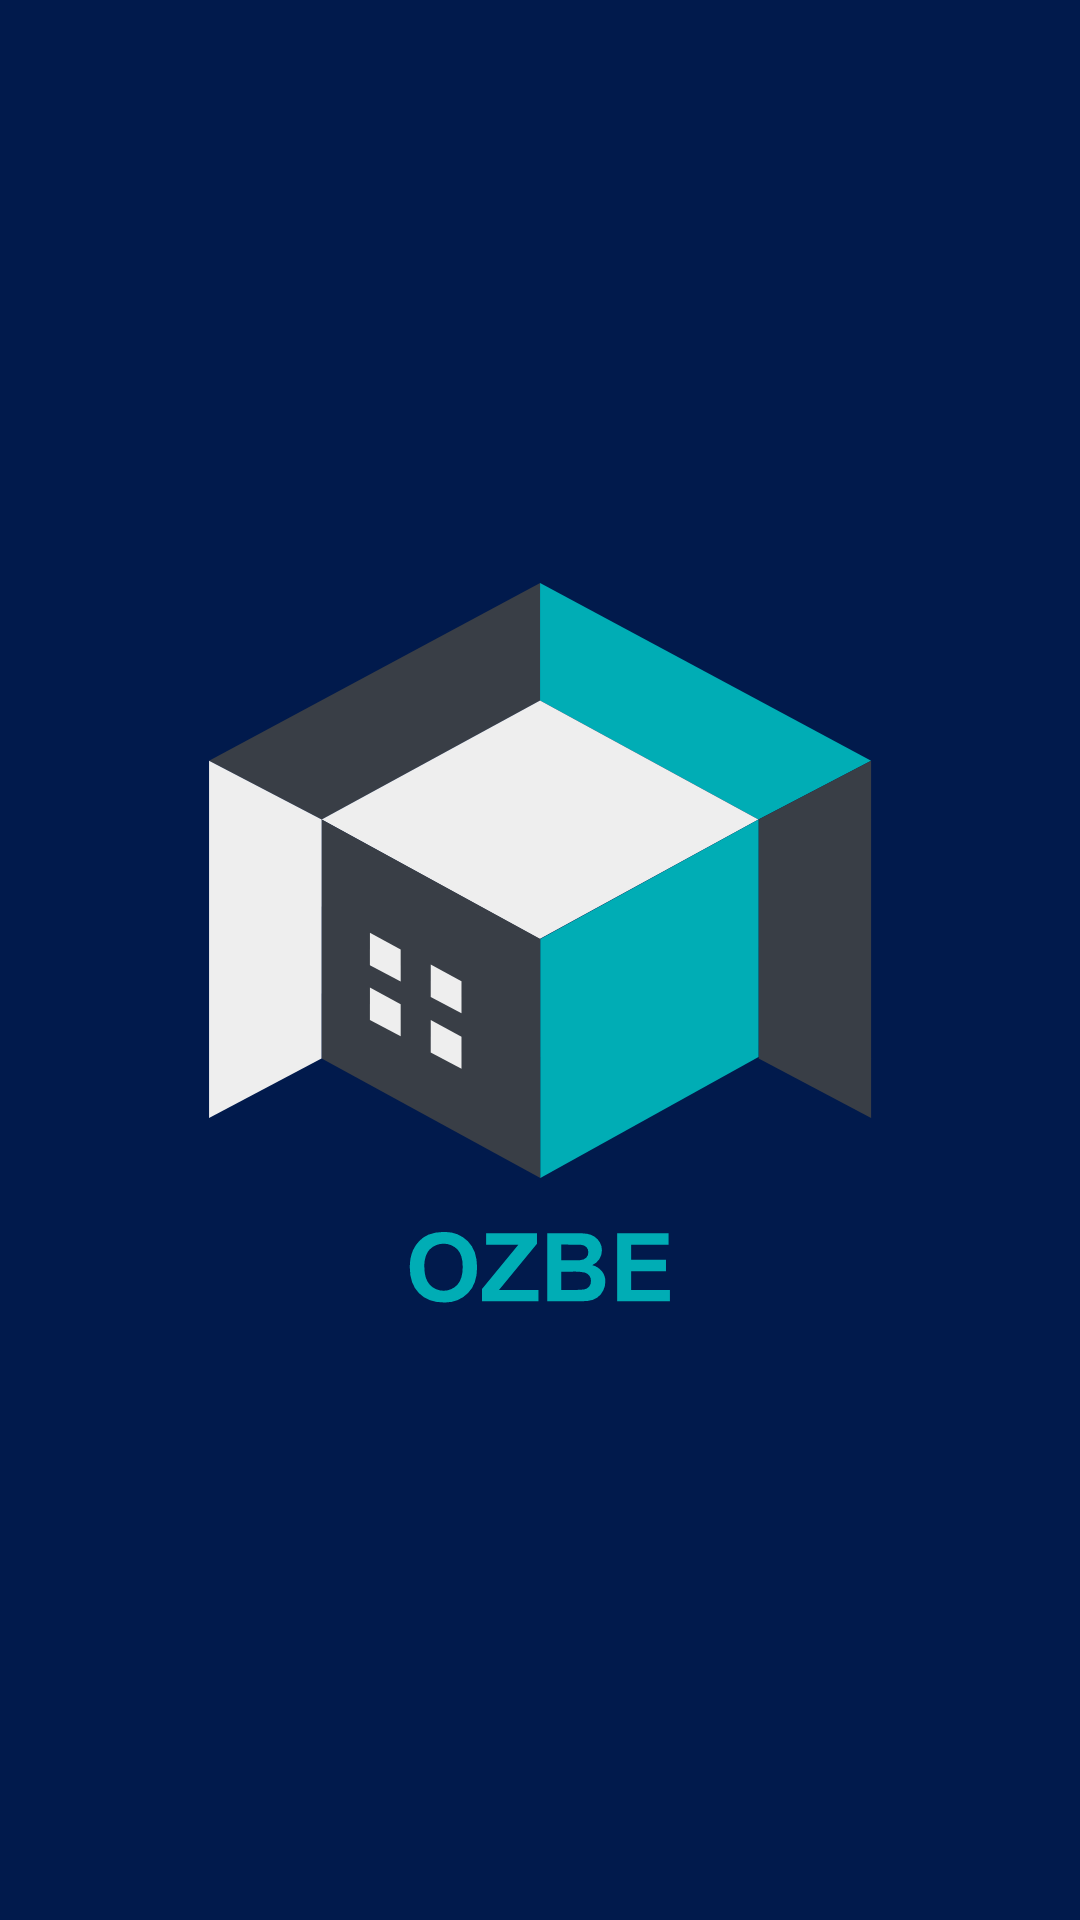

Write the Android layout XML for this screen, with the resource values it uses.
<!-- AndroidManifest.xml: activity theme SplashTheme -->
<!-- res/layout/activity_launcher.xml -->
<?xml version="1.0" encoding="utf-8"?>
<androidx.constraintlayout.widget.ConstraintLayout xmlns:android="http://schemas.android.com/apk/res/android"
    xmlns:tools="http://schemas.android.com/tools"
    android:layout_width="match_parent"
    android:layout_height="match_parent"
    tools:context=".LauncherActivity"
    android:background="@drawable/ic_loading_screen">

</androidx.constraintlayout.widget.ConstraintLayout>
<!-- resources referenced by this layout -->
<resources>
  <!-- drawable ic_loading_screen: vector/xml drawable (drawable, 3284 chars, omitted) -->
  <style name="SplashTheme" parent="Theme.AppCompat.DayNight.NoActionBar">
          <item name="android:windowBackground">@drawable/ic_loading_screen</item>
      </style>
</resources>
